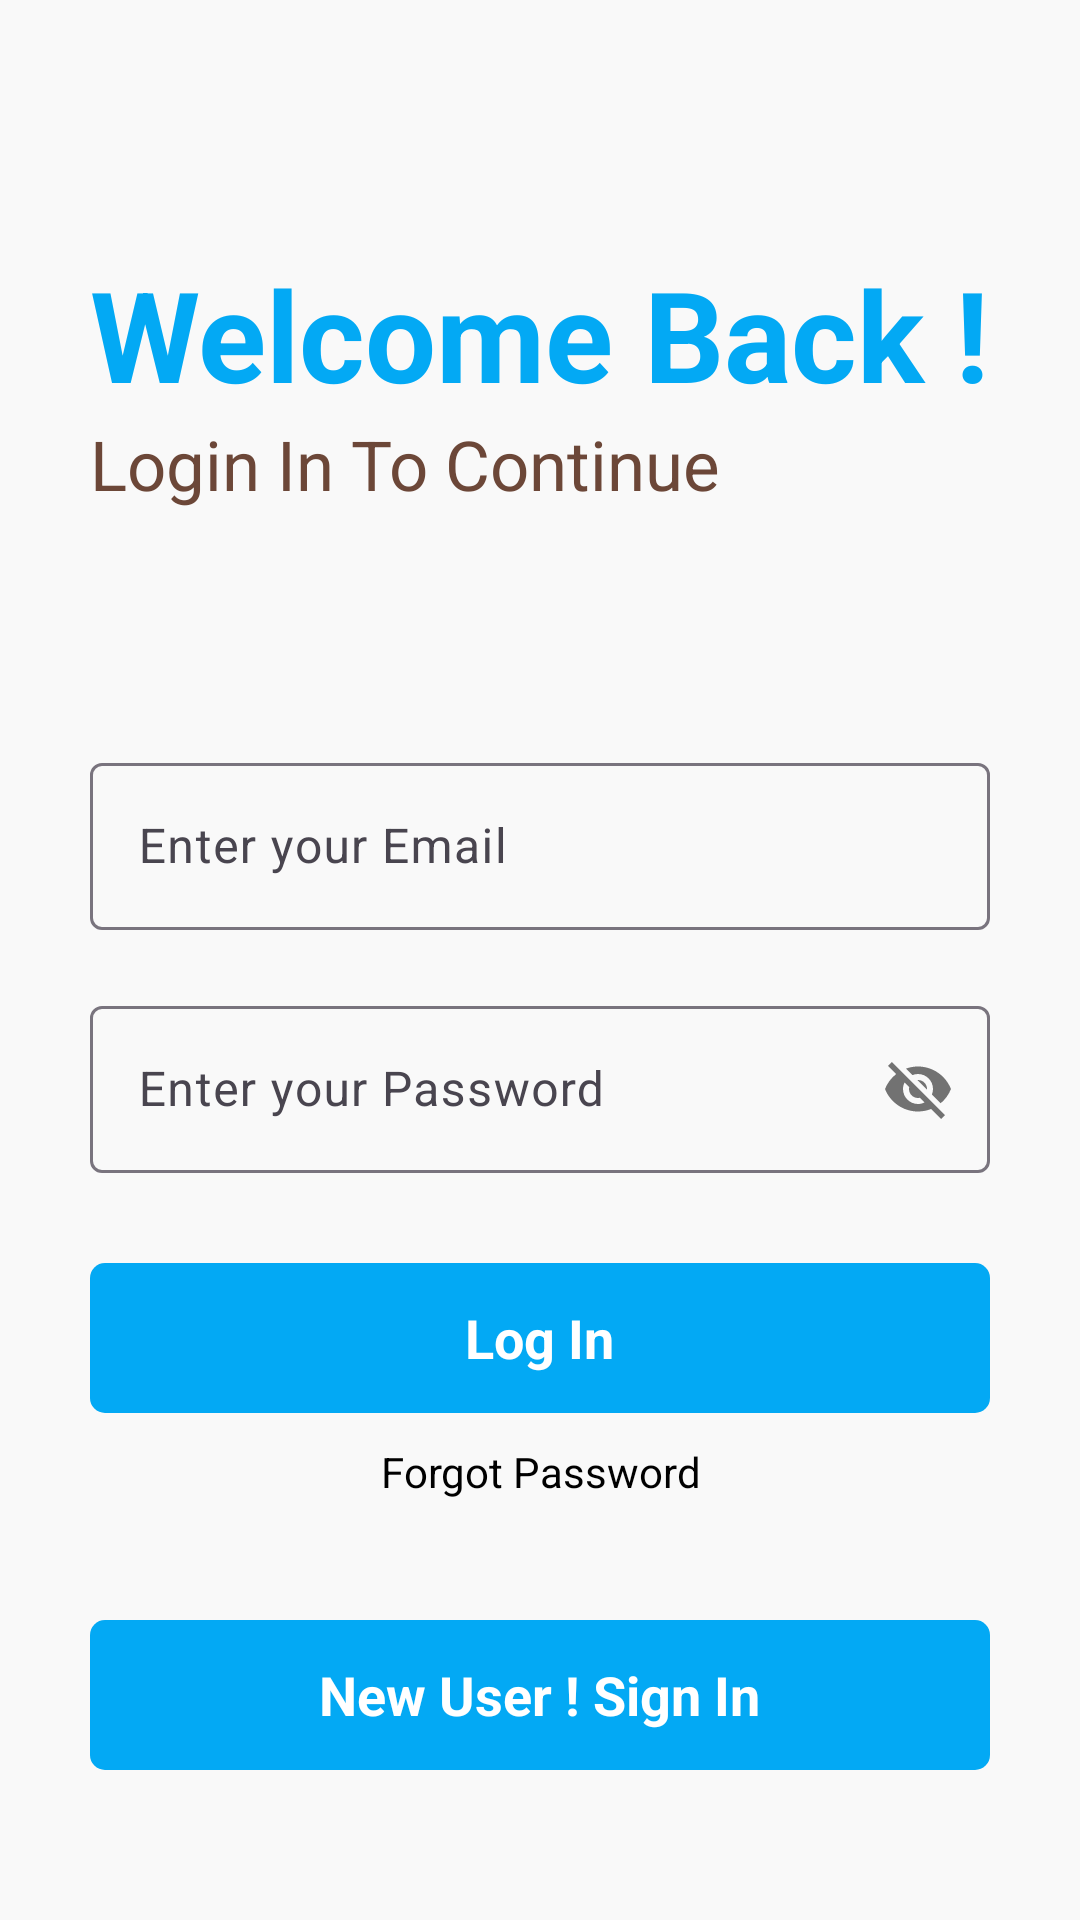

Layout XML and referenced resources for this Android screen:
<!-- AndroidManifest.xml: application theme Theme.Mynote -->
<!-- res/layout/activity_main.xml -->
<?xml version="1.0" encoding="utf-8"?>
<RelativeLayout xmlns:android="http://schemas.android.com/apk/res/android"
    xmlns:app="http://schemas.android.com/apk/res-auto"
    xmlns:tools="http://schemas.android.com/tools"
    android:layout_width="match_parent"
    android:layout_height="match_parent"
    android:background="#f9f9f9"
    tools:context=".MainActivity">

    <ProgressBar
        android:layout_width="wrap_content"
        android:layout_height="wrap_content"
        android:layout_below="@+id/gotoforgotpassword"
        android:layout_centerHorizontal="true"
        android:visibility="invisible"
        android:id="@+id/progressbarofmainactivity"
        android:layout_marginTop="10dp">

    </ProgressBar>

   <RelativeLayout
       android:layout_width="match_parent"
       android:layout_height="wrap_content"
       android:id="@+id/centerline"
       android:layout_centerInParent="true"
       >

   </RelativeLayout>

    <LinearLayout
        android:layout_width="match_parent"
        android:layout_height="wrap_content"
        android:layout_marginLeft="30dp"
        android:layout_marginRight="30dp"
        android:layout_above="@+id/centerline"
        android:layout_marginBottom="150dp"
        android:orientation="vertical"
        >

        <TextView
            android:layout_width="match_parent"
            android:layout_height="wrap_content"
            android:text="Welcome Back !"
            android:textColor="#03A9F4"
            android:textSize="42sp"
            android:textStyle="bold">

        </TextView>

        <TextView
            android:layout_width="match_parent"
            android:layout_height="wrap_content"
            android:text="Login In To Continue"
            android:textSize="23sp"
            android:textColor="#6C4738">
        </TextView>

    </LinearLayout>

    <com.google.android.material.textfield.TextInputLayout
        android:layout_width="match_parent"
        android:layout_height="wrap_content"
        android:layout_above="@+id/centerline"
        android:layout_marginBottom="10dp"
        android:id="@+id/email"
        android:layout_marginRight="30dp"
        android:layout_marginLeft="30dp">

        <EditText
            android:layout_width="match_parent"
            android:layout_height="wrap_content"
            android:id="@+id/loginemail"
            android:hint="Enter your Email"
            android:inputType="textEmailAddress"
            android:textColor="@color/black">

        </EditText>

    </com.google.android.material.textfield.TextInputLayout>
    <com.google.android.material.textfield.TextInputLayout
        android:layout_width="match_parent"
        android:layout_height="wrap_content"
        android:layout_below="@+id/centerline"
        android:layout_marginTop="10dp"
        android:id="@+id/password"
        android:layout_marginRight="30dp"
        android:layout_marginLeft="30dp"
        app:passwordToggleEnabled="true"
        >

        <EditText
            android:layout_width="match_parent"
            android:layout_height="wrap_content"
            android:id="@+id/loginpassword"
            android:hint="Enter your Password"
            android:textColor="@color/black"
   >

        </EditText>

    </com.google.android.material.textfield.TextInputLayout>
    <RelativeLayout
        android:layout_width="match_parent"
        android:layout_height="50dp"
        android:layout_marginLeft="30dp"
        android:layout_marginRight="30dp"
        android:layout_marginTop="30dp"
        android:background="@drawable/button_design"
        android:layout_below="@+id/password"
        android:id="@+id/login">

        <TextView
            android:layout_width="wrap_content"
            android:layout_height="wrap_content"
            android:layout_centerInParent="true"
            android:layout_marginStart="8dp"
            android:text="Log In"
            android:textColor="@color/white"
            android:textSize="18sp"
            android:textStyle="bold">

        </TextView>
    </RelativeLayout>
    <TextView
        android:layout_width="match_parent"
        android:layout_height="wrap_content"
        android:text="Forgot Password"
        android:layout_marginLeft="20dp"
        android:layout_marginRight="20dp"
        android:id="@+id/gotoforgotpassword"
        android:textColor="@color/black"
        android:layout_below="@+id/login"
        android:layout_marginTop="10dp"
        android:textAlignment="center">

    </TextView>

    <RelativeLayout
        android:id="@+id/gotosignup"
        android:layout_width="match_parent"
        android:layout_height="50dp"
        android:layout_alignParentBottom="true"
        android:layout_marginStart="30dp"
        android:layout_marginLeft="30dp"
        android:layout_marginEnd="30dp"
        android:layout_marginRight="30dp"
        android:layout_marginBottom="50dp"
        android:background="@drawable/button_design">

        <TextView
            android:layout_width="wrap_content"
            android:layout_height="wrap_content"
            android:layout_centerInParent="true"
            android:layout_marginStart="8dp"
            android:text="New User ! Sign In"
            android:textColor="@color/white"
            android:textSize="18sp"
            android:textStyle="bold">

        </TextView>
    </RelativeLayout>


</RelativeLayout>
<!-- resources referenced by this layout -->
<resources>
  <color name="black">#FF000000</color>
  <color name="white">#FFFFFFFF</color>
  <!-- drawable button_design (drawable) -->
  <?xml version="1.0" encoding="utf-8"?>
  <shape xmlns:android="http://schemas.android.com/apk/res/android">
      <solid android:color="#03A9F4">
  
      </solid>
      <corners android:radius="5dp">
  
      </corners>
  
  </shape>
  <style name="Theme.Mynote" parent="Base.Theme.Mynote" />
  <style name="Base.Theme.Mynote" parent="Theme.Material3.DayNight.NoActionBar">
          
          
      </style>
</resources>
